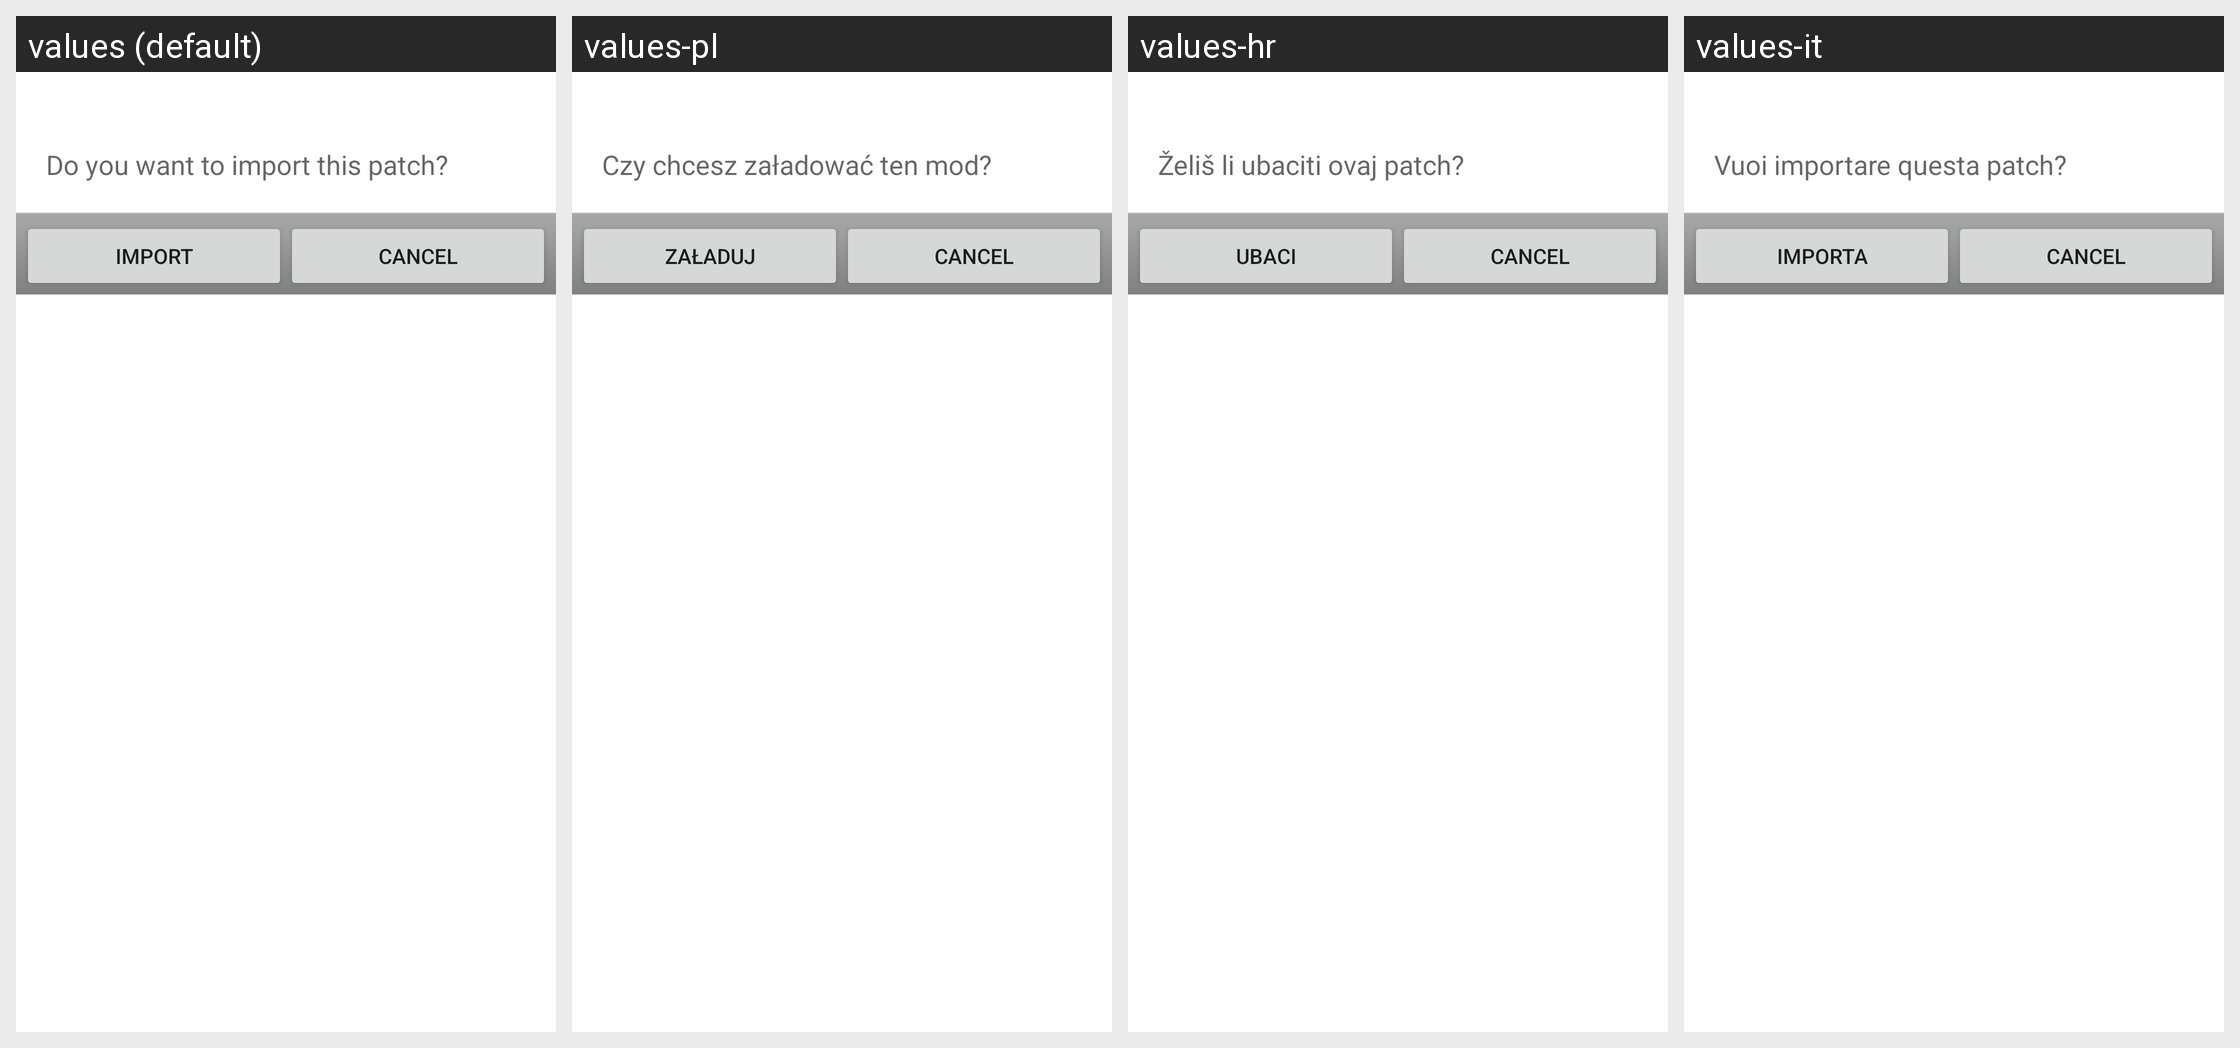

Translations of the strings shown on this Android screen, per locale in the grid:
Android screen res/layout/import_patch_confirm.xml rendered under 4 locales, left to right: values (default), values-pl, values-hr, values-it. Device: Nexus 5 (rendered at 1080×1920; each locale shown at half size, 540×960, under a caption strip naming it); theme Theme.MaterialComponents.DayNight.NoActionBar.
Other locales in the repository, not shown: values-de, values-es, values-fi, values-fr, values-in, values-ko, values-pt, values-ru, values-zh-rCN, values-zh-rTW.
Strings drawn on this screen, with the default value and each locale's value (text and hints the layout hard-codes, and strings that could not be matched under every locale, appear in the picture but are not listed):

manage_patches_import_confirm
  values: Do you want to import this patch?
  values-pl: Czy chcesz załadować ten mod?
  values-hr: Želiš li ubaciti ovaj patch?
  values-it: Vuoi importare questa patch?

manage_patches_import
  values: Import
  values-pl: Załaduj
  values-hr: Ubaci
  values-it: Importa
